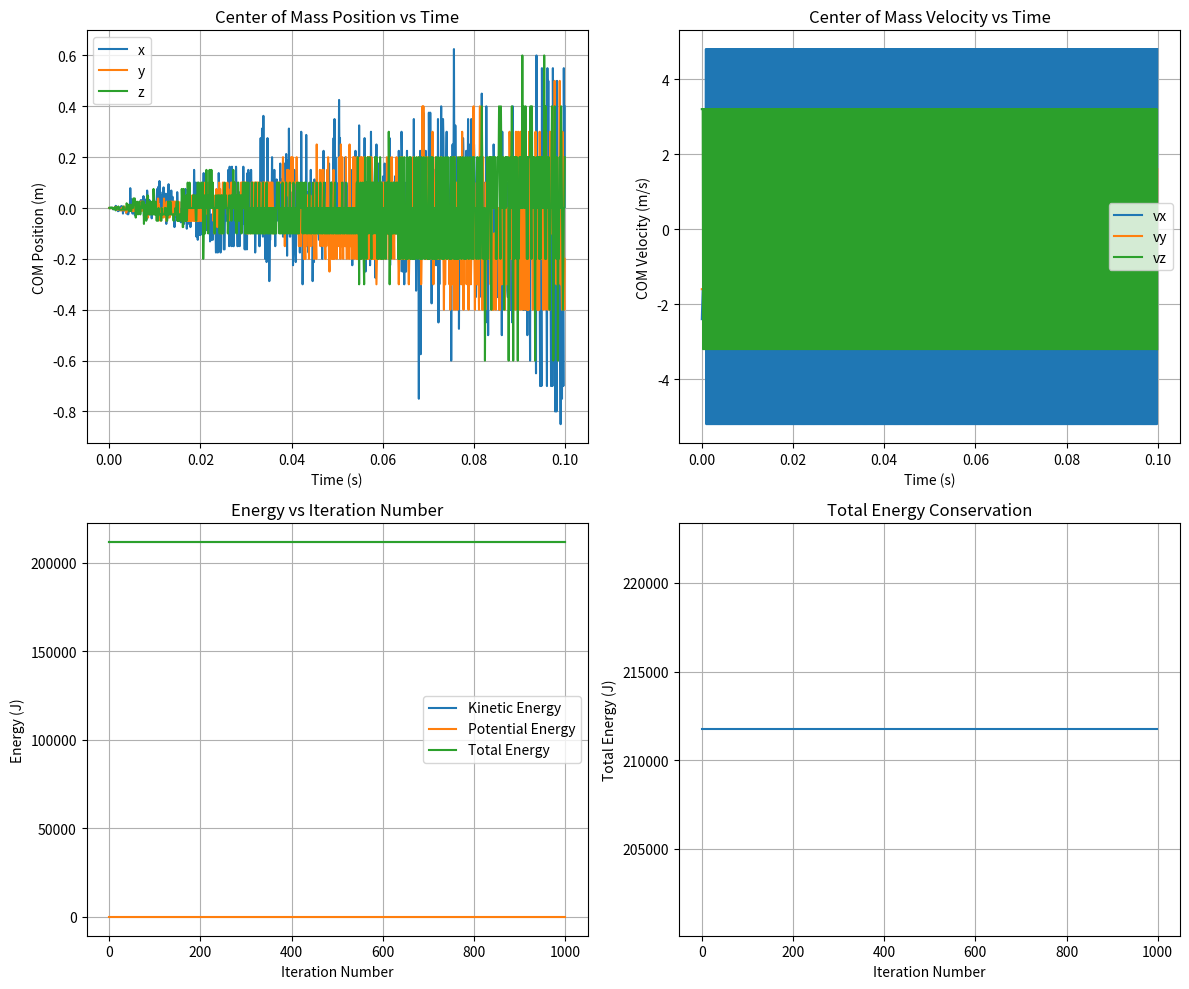

Generate this figure with matplotlib:
import numpy as np
import matplotlib.pyplot as plt

N = 10
dt = 0.0001
num_iterations = 1000
mass = 9.109e-31
charge = -1.602e-19
k_coulomb = 8.99e9

radius = 1e-9
positions = np.zeros((N, 3))
min_distance = 1e-10
max_attempts = 1000

for i in range(N):
    attempts = 0
    while attempts < max_attempts:
        x = np.random.uniform(-radius, radius)
        y = np.random.uniform(-radius, radius)
        z = np.random.uniform(-radius, radius)
        
        if x**2 + y**2 + z**2 <= radius**2:
            new_pos = np.array([x, y, z])
            
            too_close = False
            for j in range(i):
                distance = np.linalg.norm(new_pos - positions[j])
                if distance < min_distance:
                    too_close = True
                    break
            
            if not too_close:
                positions[i] = new_pos
                break
        
        attempts += 1
        
    # Regenerate all positions if overcrowded
    if attempts >= max_attempts:
        print(f"Regenerating positions due to overcrowding...")
        i = 0
        positions = np.zeros((N, 3))

com_pos = np.mean(positions, axis=0)
positions -= com_pos

velocities = np.zeros((N, 3))
total_momentum = np.sum(velocities, axis=0)
velocities -= total_momentum / N

def compute_forces(pos):
    forces = np.zeros((N, 3))
    min_distance = 1e-12
    
    for i in range(N):
        for j in range(i+1, N):
            r_vec = pos[i] - pos[j]
            r_mag = np.linalg.norm(r_vec)
            
            if r_mag < min_distance:
                r_mag = min_distance
            
            force_mag = k_coulomb * charge**2 / r_mag**2
            r_unit = r_vec / r_mag
            force_vec = force_mag * r_unit
            
            forces[i] += force_vec
            forces[j] -= force_vec
    
    return forces

forces = compute_forces(positions)
accelerations = forces / mass

com_positions = []
com_velocities = []
kinetic_energies = []
potential_energies = []
total_energies = []

for iteration in range(num_iterations):
    positions = positions + velocities * dt + 0.5 * accelerations * dt**2
    
    # Enforce center of mass position stays at origin
    com_pos = np.mean(positions, axis=0)
    positions -= com_pos
    
    new_forces = compute_forces(positions)
    new_accelerations = new_forces / mass
    
    velocities = velocities + 0.5 * (accelerations + new_accelerations) * dt
    
    # Enforce momentum conservation
    total_momentum = np.sum(velocities, axis=0)
    velocities -= total_momentum / N
    
    accelerations = new_accelerations
    
    com_pos = np.mean(positions, axis=0)
    com_vel = np.mean(velocities, axis=0)
    com_positions.append(com_pos)
    com_velocities.append(com_vel)
    
    kinetic_energy = 0.5 * mass * np.sum(velocities**2)
    
    potential_energy = 0
    for i in range(N):
        for j in range(i+1, N):
            r_mag = np.linalg.norm(positions[i] - positions[j])
            if r_mag > 1e-12:
                potential_energy += k_coulomb * charge**2 / r_mag
    
    total_energy = kinetic_energy + potential_energy
    
    kinetic_energies.append(kinetic_energy)
    potential_energies.append(potential_energy)
    total_energies.append(total_energy)

com_positions = np.array(com_positions)
com_velocities = np.array(com_velocities)
time_array = np.arange(num_iterations) * dt

fig, ((ax1, ax2), (ax3, ax4)) = plt.subplots(2, 2, figsize=(12, 10))

ax1.plot(time_array, com_positions[:, 0], label='x')
ax1.plot(time_array, com_positions[:, 1], label='y')
ax1.plot(time_array, com_positions[:, 2], label='z')
ax1.set_xlabel('Time (s)')
ax1.set_ylabel('COM Position (m)')
ax1.set_title('Center of Mass Position vs Time')
ax1.legend()
ax1.grid(True)

ax2.plot(time_array, com_velocities[:, 0], label='vx')
ax2.plot(time_array, com_velocities[:, 1], label='vy')
ax2.plot(time_array, com_velocities[:, 2], label='vz')
ax2.set_xlabel('Time (s)')
ax2.set_ylabel('COM Velocity (m/s)')
ax2.set_title('Center of Mass Velocity vs Time')
ax2.legend()
ax2.grid(True)

ax3.plot(range(num_iterations), kinetic_energies, label='Kinetic Energy')
ax3.plot(range(num_iterations), potential_energies, label='Potential Energy')
ax3.plot(range(num_iterations), total_energies, label='Total Energy')
ax3.set_xlabel('Iteration Number')
ax3.set_ylabel('Energy (J)')
ax3.set_title('Energy vs Iteration Number')
ax3.legend()
ax3.grid(True)

ax4.plot(range(num_iterations), total_energies)
ax4.set_xlabel('Iteration Number')
ax4.set_ylabel('Total Energy (J)')
ax4.set_title('Total Energy Conservation')
ax4.grid(True)

plt.tight_layout()
plt.show()

print("=== Simulation Results ===")
print(f"Final COM position: {com_positions[-1]}")
print(f"Final COM velocity: {com_velocities[-1]}")
print(f"Initial total energy: {total_energies[0]:.6e} J")
print(f"Final total energy: {total_energies[-1]:.6e} J")
print(f"Energy conservation error: {abs(total_energies[-1] - total_energies[0])/abs(total_energies[0])*100:.4f}%")
